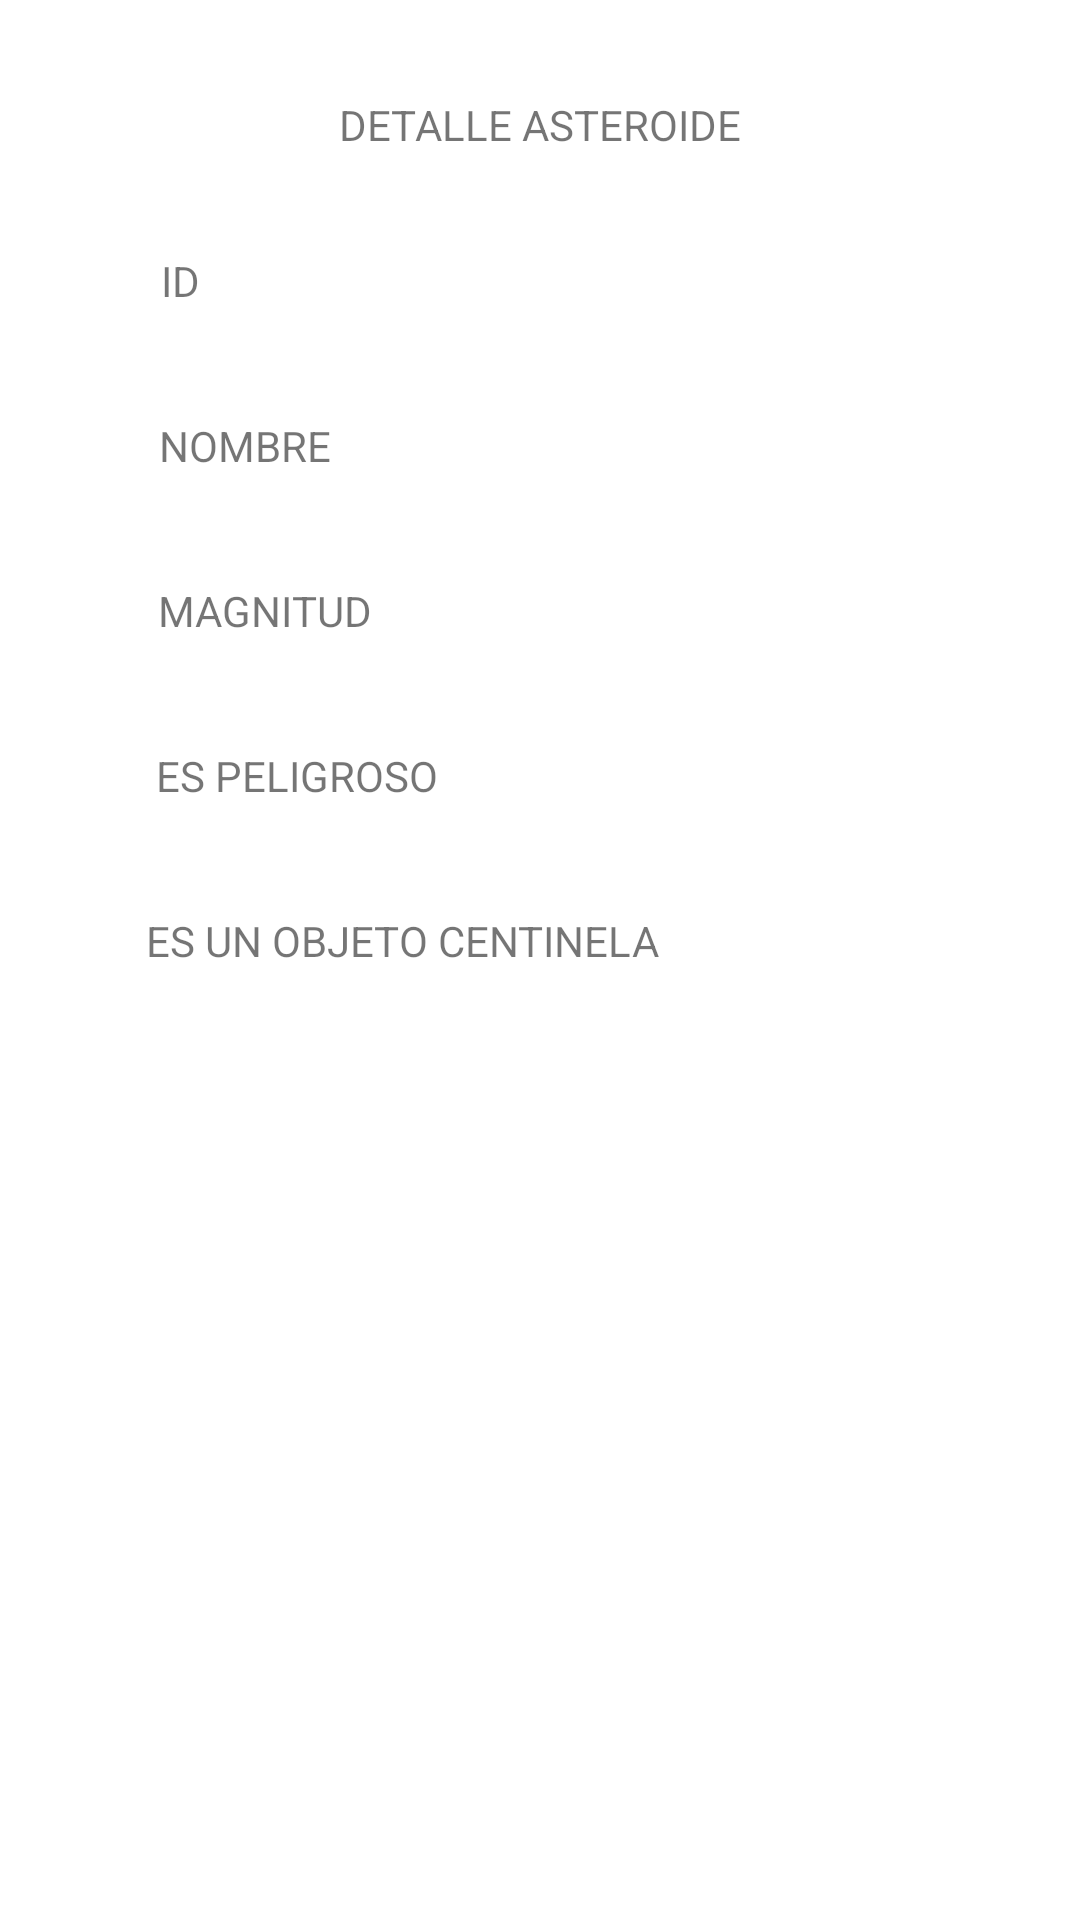

Produce the Android XML layout that renders to this screen, including the resource entries it uses.
<!-- AndroidManifest.xml: application theme Theme.PruebaTalataa -->
<!-- res/layout/activity_detalle_asteroide.xml -->
<?xml version="1.0" encoding="utf-8"?>
<androidx.constraintlayout.widget.ConstraintLayout xmlns:android="http://schemas.android.com/apk/res/android"
    xmlns:app="http://schemas.android.com/apk/res-auto"
    xmlns:tools="http://schemas.android.com/tools"
    android:layout_width="match_parent"
    android:layout_height="match_parent"
    tools:context=".DetalleAsteroide">

    <TextView
        android:id="@+id/textView5"
        android:layout_width="wrap_content"
        android:layout_height="wrap_content"
        android:layout_marginTop="32dp"
        android:text="DETALLE ASTEROIDE"
        app:layout_constraintEnd_toEndOf="parent"
        app:layout_constraintStart_toStartOf="parent"
        app:layout_constraintTop_toTopOf="parent" />

    <TextView
        android:id="@+id/viewNombreDetail"
        android:layout_width="wrap_content"
        android:layout_height="wrap_content"
        android:layout_marginTop="36dp"
        android:text="NOMBRE"
        app:layout_constraintEnd_toEndOf="parent"
        app:layout_constraintHorizontal_bias="0.175"
        app:layout_constraintStart_toStartOf="parent"
        app:layout_constraintTop_toBottomOf="@+id/viewIdDetail" />

    <TextView
        android:id="@+id/viewMagnitudDetail"
        android:layout_width="wrap_content"
        android:layout_height="wrap_content"
        android:layout_marginTop="36dp"
        android:text="MAGNITUD"
        app:layout_constraintEnd_toEndOf="parent"
        app:layout_constraintHorizontal_bias="0.182"
        app:layout_constraintStart_toStartOf="parent"
        app:layout_constraintTop_toBottomOf="@+id/viewNombreDetail" />

    <TextView
        android:id="@+id/viewIsPeligroso"
        android:layout_width="wrap_content"
        android:layout_height="wrap_content"
        android:layout_marginTop="36dp"
        android:text="ES PELIGROSO"
        app:layout_constraintEnd_toEndOf="parent"
        app:layout_constraintHorizontal_bias="0.195"
        app:layout_constraintStart_toStartOf="parent"
        app:layout_constraintTop_toBottomOf="@+id/viewMagnitudDetail" />

    <TextView
        android:id="@+id/viewIsObjecDetail"
        android:layout_width="wrap_content"
        android:layout_height="wrap_content"
        android:layout_marginTop="36dp"
        android:text="ES UN OBJETO CENTINELA"
        app:layout_constraintEnd_toEndOf="parent"
        app:layout_constraintHorizontal_bias="0.258"
        app:layout_constraintStart_toStartOf="parent"
        app:layout_constraintTop_toBottomOf="@+id/viewIsPeligroso" />

    <TextView
        android:id="@+id/viewIdDetail"
        android:layout_width="wrap_content"
        android:layout_height="wrap_content"
        android:layout_marginTop="84dp"
        android:text="ID"
        app:layout_constraintEnd_toEndOf="parent"
        app:layout_constraintHorizontal_bias="0.155"
        app:layout_constraintStart_toStartOf="parent"
        app:layout_constraintTop_toTopOf="parent" />

</androidx.constraintlayout.widget.ConstraintLayout>
<!-- resources referenced by this layout -->
<resources>
  <style name="Theme.PruebaTalataa" parent="Theme.MaterialComponents.DayNight.DarkActionBar">
          
          <item name="colorPrimary">@color/purple_500</item>
          <item name="colorPrimaryVariant">@color/purple_700</item>
          <item name="colorOnPrimary">@color/white</item>
          
          <item name="colorSecondary">@color/teal_200</item>
          <item name="colorSecondaryVariant">@color/teal_700</item>
          <item name="colorOnSecondary">@color/black</item>
          
          <item name="android:statusBarColor" tools:targetApi="l">?attr/colorPrimaryVariant</item>
          
      </style>
  <!-- not gathered from this repository: default colours our renderer supplied (Android Studio template values) -->
  <color name="purple_500">#FF6200EE</color>
  <color name="purple_700">#FF3700B3</color>
  <color name="teal_200">#FF03DAC5</color>
  <color name="teal_700">#FF018786</color>
  <color name="black">#FF000000</color>
  <color name="white">#FFFFFFFF</color>
</resources>
